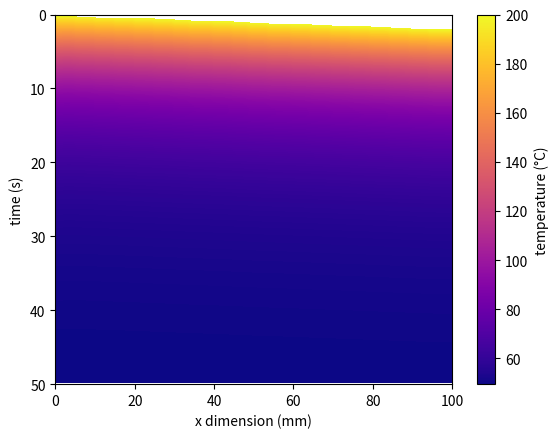

Write Python code to recreate this figure.
import numpy as np
import time
import matplotlib.pyplot as plt

T_n = 200
T_b = 60
T_e = 20

rho = 1240
c_p = 1900
k = 0.15
alpha = k/(rho*c_p)

d = .4e-3
h_air = 10
h_bed = 80

# v = 50e-3
v = 50e-3

l = 0.1
n_i = 0
dl = .1e-2
N = int(l//dl)+1
T = np.full(N, np.nan)
t = 0
dt = 0.1
end_time = 5

print(alpha*dt/dl**2)

def time_step():
    global T, l, n_i

    # update the nodes
    for i in range(1, n_i-0):
        f = 3*h_air/(rho*c_p*d)*(T_e - T[i]) + h_bed/(rho*c_p*d)*(T_b - T[i])
        dT = alpha * (T[i-1] - 2*T[i] + T[i+1])/dl**2 + f
        T[i] += dT*dt

    # set boundary condition at x=0; T(0,t) = T(1,t)
    T[0] = T[1]

    # set boundary condition at nozzle T(l,t) = T_n if nozzle is dispensing
    # otherwise T(l,t) = T(l-1,t)
    n_i_new = int(v*t/dl)
    # print(n_i_new)
    if n_i_new < N:
        # print(v*t/dl)
        for i in range(n_i, n_i_new+1):
            T[i] = T_n
        n_i = n_i_new
    else:
        T[N-1] = T[N-2]

    # print(T)
    # print()

dT_save = 0.1
T_save = np.full((int(50//dT_save)+1, N), np.nan)
n_save = 0

while t < 50:
    if t//dT_save >= n_save:
        # print(t, n_save)
        T_save[n_save, :] = T.copy()
        n_save += 1

    time_step()
    t += dt

    # print(t)
    # time.sleep(dt)
e = (0, (N-1)*dl*1e3, t, 0)
plt.imshow(T_save, cmap='plasma', extent=e, aspect='auto')
cbar = plt.colorbar()
cbar.set_label('temperature (°C)')
plt.xlabel('x dimension (mm)')
plt.ylabel('time (s)')
plt.show()
